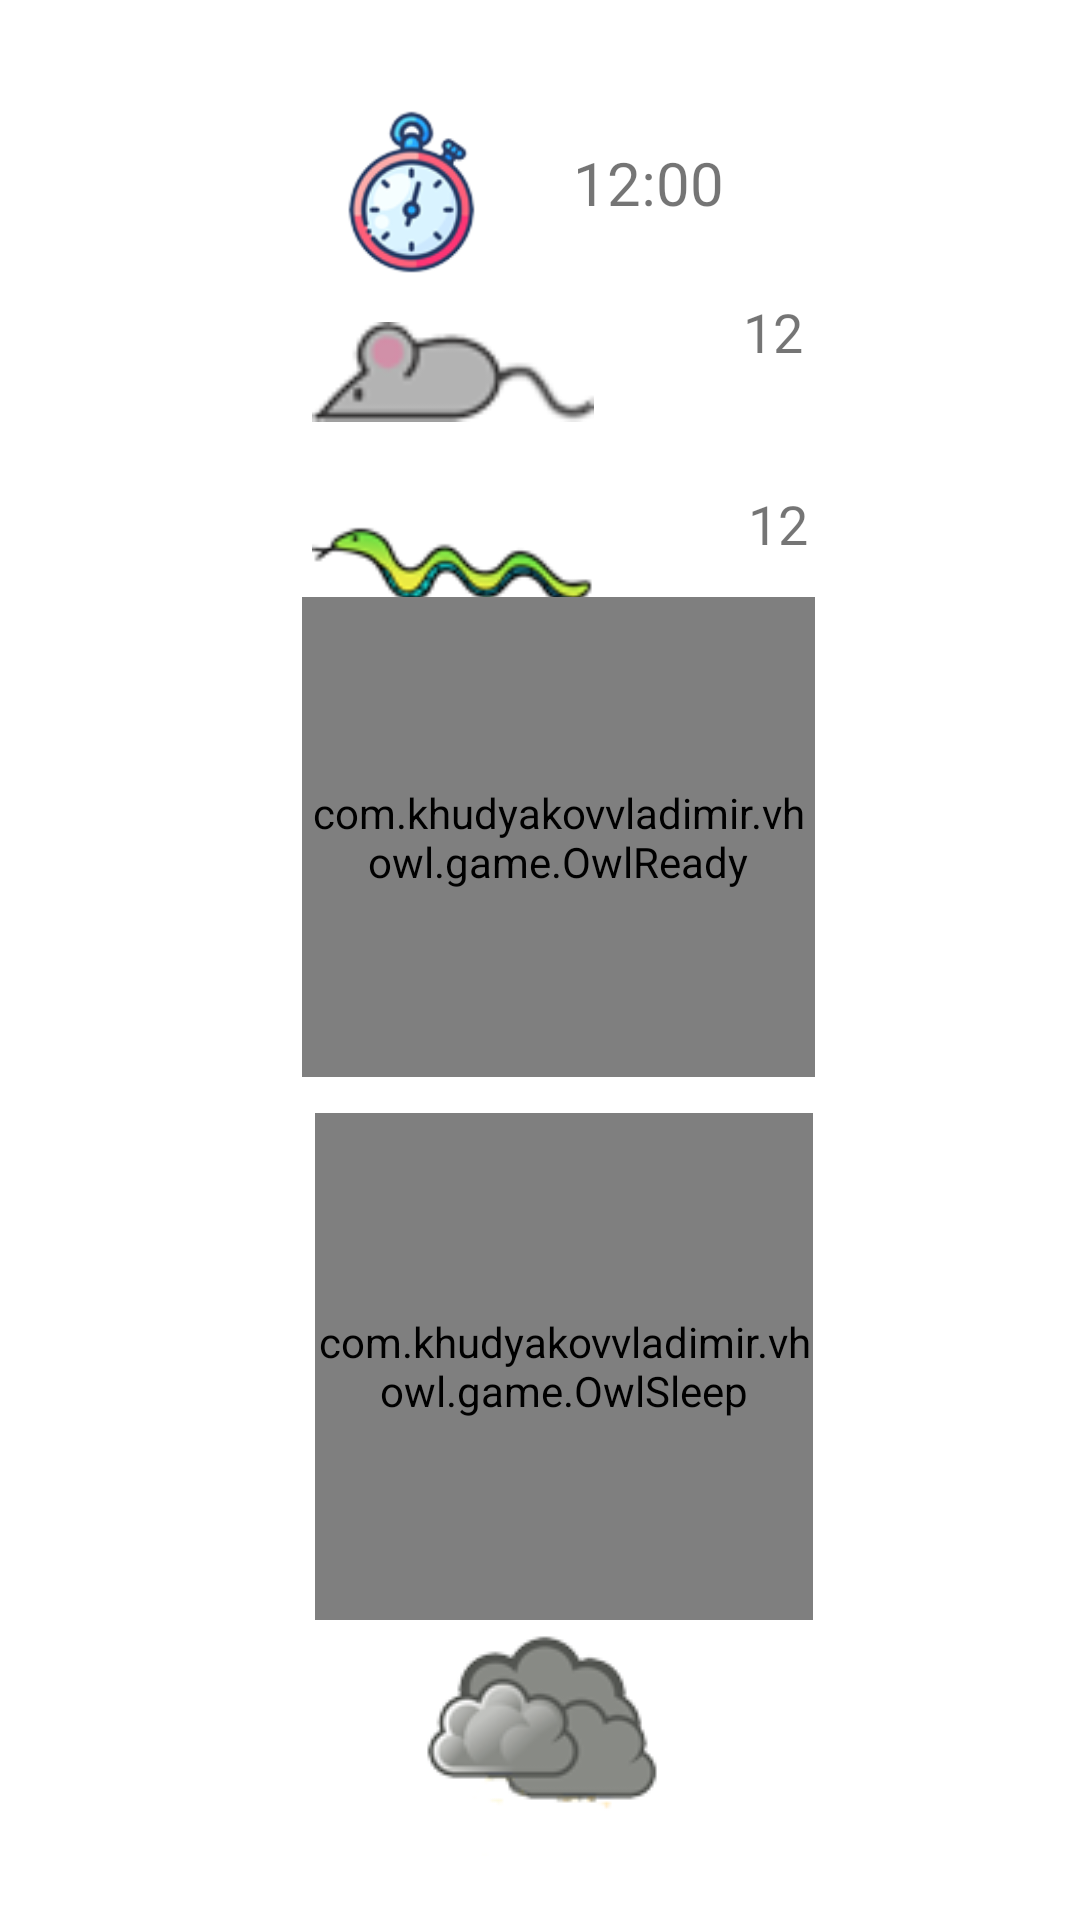

Android layout source for this screen:
<!-- AndroidManifest.xml: application theme Theme.VHOwl -->
<!-- res/layout/start_fragment_layout.xml -->
<?xml version="1.0" encoding="utf-8"?>
<androidx.constraintlayout.widget.ConstraintLayout
    xmlns:android="http://schemas.android.com/apk/res/android"
    xmlns:app="http://schemas.android.com/apk/res-auto"
    xmlns:tools="http://schemas.android.com/tools" android:id="@+id/constraintLayout"
    android:background="@drawable/game_over_stub"
    android:layout_width="match_parent"
    android:layout_height="match_parent">

    <ImageView
        android:id="@+id/imageViewOwl"
        android:layout_width="91dp"
        android:layout_height="56dp"
        android:layout_marginStart="92dp"
        android:layout_marginTop="36dp"
        app:layout_constraintStart_toStartOf="parent"
        app:layout_constraintTop_toTopOf="parent"
        app:srcCompat="@drawable/timer" />

    <ImageView
            android:id="@+id/imageViewMouse"
            android:layout_width="94dp"
            android:layout_height="56dp"
            app:srcCompat="@drawable/mouse"
            app:layout_constraintStart_toStartOf="parent"
            android:layout_marginStart="104dp"
            app:layout_constraintTop_toBottomOf="@+id/imageViewOwl"
            android:layout_marginTop="4dp"/>

    <ImageView
        android:id="@+id/imageViewSnake"
        android:layout_width="94dp"
        android:layout_height="56dp"
        android:layout_marginStart="104dp"
        android:layout_marginTop="68dp"
        app:layout_constraintStart_toStartOf="parent"
        app:layout_constraintTop_toBottomOf="@+id/imageViewOwl"
        app:srcCompat="@drawable/snake" />

    <com.khudyakovvladimir.vhowl.game.OwlReady
        android:id="@+id/owlReady"
        android:layout_width="171dp"
        android:layout_height="160dp"
        android:layout_marginTop="68dp"
        app:layout_constraintEnd_toEndOf="parent"
        app:layout_constraintHorizontal_bias="0.533"
        app:layout_constraintStart_toStartOf="parent"
        app:layout_constraintTop_toBottomOf="@+id/textViewCount" />

    <com.khudyakovvladimir.vhowl.game.OwlSleep
        android:id="@+id/owlSleep"
        android:layout_width="166dp"
        android:layout_height="169dp"
        android:layout_marginTop="12dp"
        app:layout_constraintEnd_toEndOf="parent"
        app:layout_constraintHorizontal_bias="0.542"
        app:layout_constraintStart_toStartOf="parent"
        app:layout_constraintTop_toBottomOf="@+id/owlReady" />

    <TextView
            android:id="@+id/textViewTime"
            android:text="12:00"
            android:layout_width="104dp"
            android:layout_height="50dp"
            android:fontFamily="@font/segoesc"
            android:textSize="20sp"
            android:gravity="center"
            app:layout_constraintEnd_toEndOf="parent"
            android:layout_marginEnd="92dp"
            app:layout_constraintTop_toTopOf="parent"
            android:layout_marginTop="36dp"
            app:layout_constraintStart_toEndOf="@+id/imageViewOwl"
            app:layout_constraintHorizontal_bias="1.0"/>

    <TextView
        android:id="@+id/textViewCount"
        android:layout_width="101dp"
        android:layout_height="41dp"
        android:layout_marginTop="4dp"
        android:fontFamily="@font/segoesc"
        android:gravity="center"
        android:text="12"
        android:textSize="18sp"
        app:layout_constraintEnd_toEndOf="parent"
        app:layout_constraintHorizontal_bias="0.151"
        app:layout_constraintStart_toEndOf="@+id/imageViewMouse"
        app:layout_constraintTop_toBottomOf="@+id/textViewTime" />

    <TextView
        android:id="@+id/textViewCountSnake"
        android:layout_width="101dp"
        android:layout_height="41dp"
        android:layout_marginTop="68dp"
        android:fontFamily="@font/segoesc"
        android:gravity="center"
        android:text="12"
        android:textSize="18sp"
        app:layout_constraintEnd_toEndOf="parent"
        app:layout_constraintHorizontal_bias="0.178"
        app:layout_constraintStart_toEndOf="@+id/imageViewMouse"
        app:layout_constraintTop_toBottomOf="@+id/textViewTime" />

    <ImageView
        android:id="@+id/imageView"
        android:layout_width="wrap_content"
        android:layout_height="wrap_content"
        android:layout_marginBottom="28dp"
        app:layout_constraintBottom_toBottomOf="parent"
        app:layout_constraintEnd_toEndOf="parent"
        app:layout_constraintStart_toStartOf="parent"
        app:layout_constraintTop_toBottomOf="@+id/owlSleep"
        app:layout_constraintVertical_bias="0.337"
        app:srcCompat="@drawable/cloud" />

</androidx.constraintlayout.widget.ConstraintLayout>
<!-- resources referenced by this layout -->
<resources>
  <!-- drawable cloud: png bitmap (drawable, 7982 bytes) -->
  <!-- drawable mouse: png bitmap (drawable, 3085 bytes) -->
  <!-- drawable snake: png bitmap (drawable, 4192 bytes) -->
  <!-- drawable timer: png bitmap (drawable, 9405 bytes) -->
  <style name="Theme.VHOwl" parent="Theme.MaterialComponents.DayNight.NoActionBar">
          
          <item name="colorPrimary">@color/purple_500</item>
          <item name="colorPrimaryVariant">@color/purple_700</item>
          <item name="colorOnPrimary">@color/white</item>
          
          <item name="colorSecondary">@color/teal_200</item>
          <item name="colorSecondaryVariant">@color/teal_700</item>
          <item name="colorOnSecondary">@color/black</item>
          
          <item name="android:statusBarColor" tools:targetApi="l">?attr/colorPrimaryVariant</item>
          
      </style>
  <color name="purple_500">#FF6200EE</color>
  <color name="purple_700">#083751</color>
  <color name="white">#FFFFFFFF</color>
  <color name="teal_200">#FF03DAC5</color>
  <color name="teal_700">#FF018786</color>
  <color name="black">#FF000000</color>
</resources>
